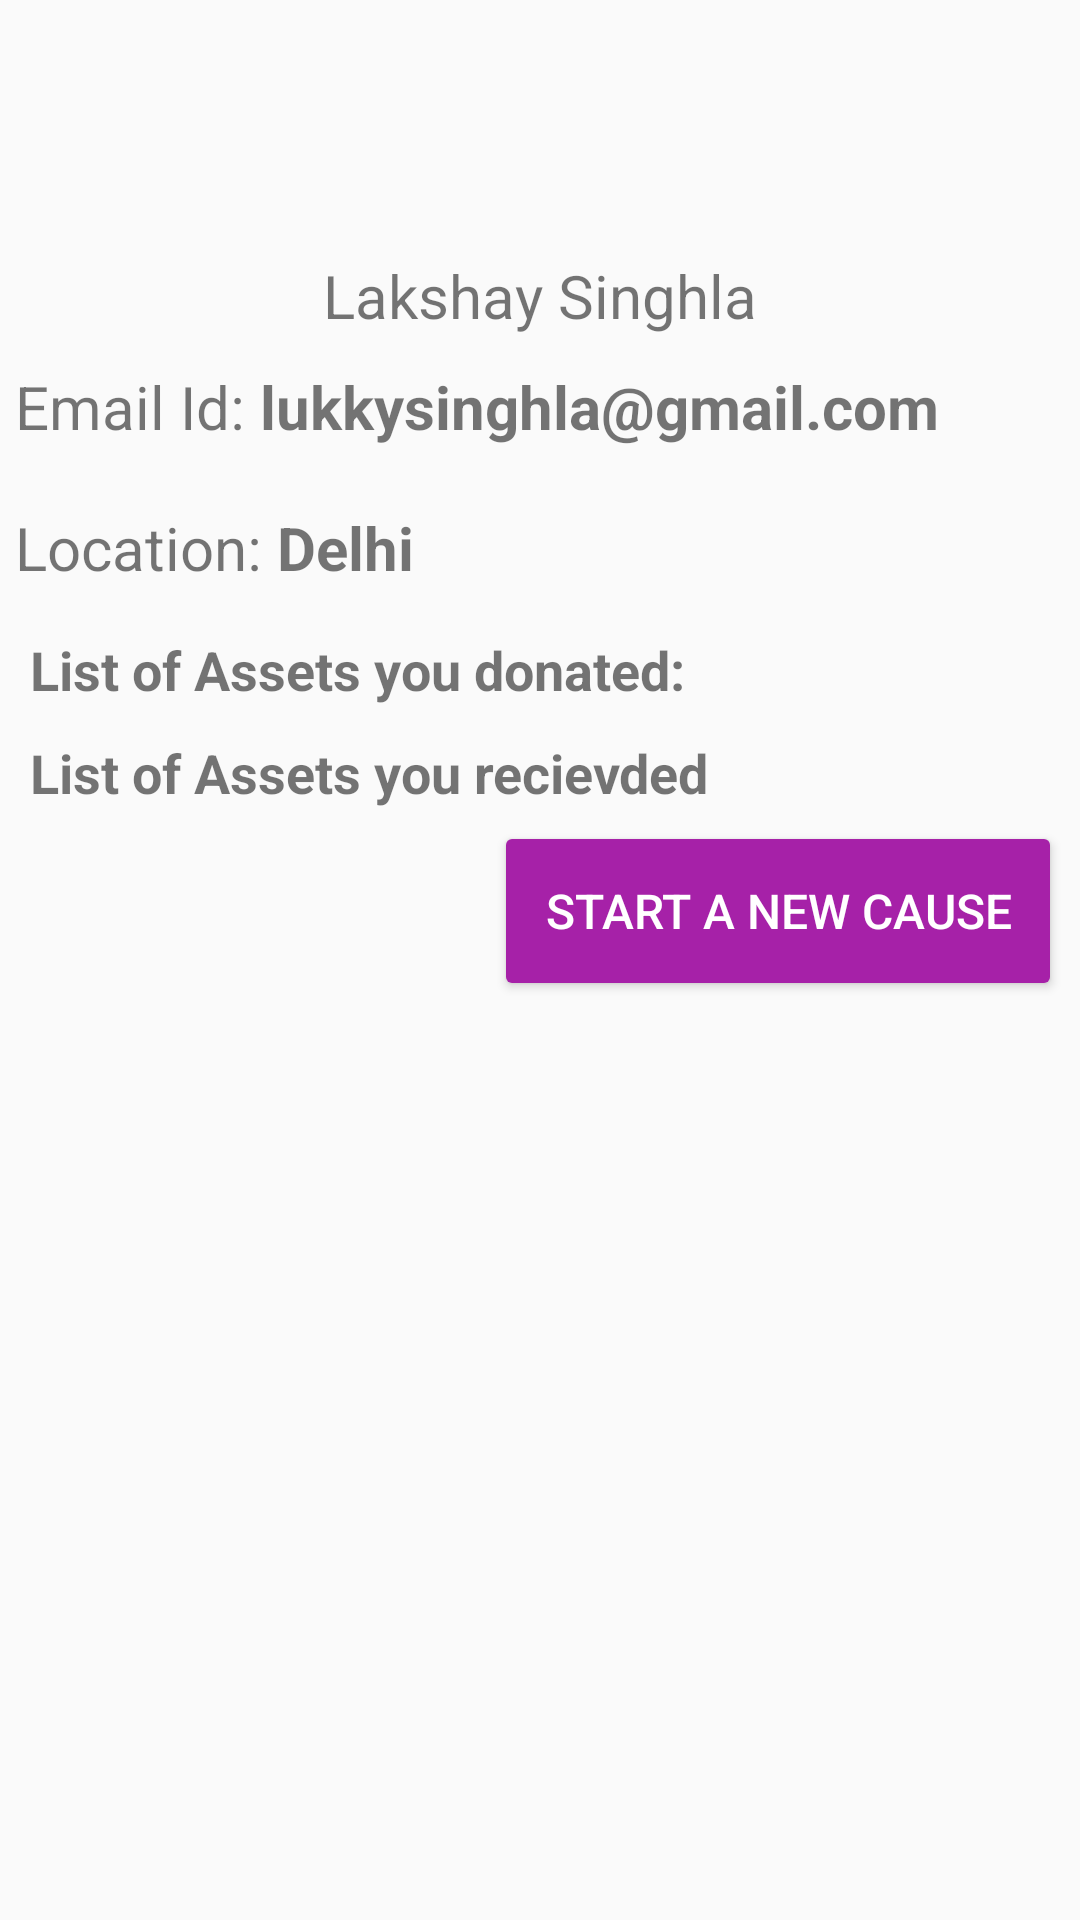

Write the Android layout XML for this screen, with the resource values it uses.
<!-- AndroidManifest.xml: application theme AppTheme -->
<!-- res/layout/activity_profile.xml -->
<?xml version="1.0" encoding="utf-8"?>
<ScrollView
    xmlns:android="http://schemas.android.com/apk/res/android"
    xmlns:app="http://schemas.android.com/apk/res-auto"
    xmlns:tools="http://schemas.android.com/tools"
    android:layout_width="match_parent"
    android:layout_height="match_parent"
    >
    <LinearLayout
        android:layout_width="match_parent"
        android:layout_height="wrap_content"
        android:orientation="vertical"
        android:layout_margin="5dp">
        <ImageView
            android:id="@+id/prf_img"
            android:src="@drawable/profile"
            android:layout_width="60dp"
            android:layout_height="60dp"
            android:layout_margin="10dp"
            android:layout_gravity="center_horizontal"/>
        <TextView
            android:id="@+id/name"
            android:layout_width="wrap_content"
            android:layout_height="wrap_content"
            android:layout_gravity="center_horizontal"
            android:text="Lakshay Singhla"
            android:textSize="20sp"/>
        <LinearLayout
            android:layout_width="wrap_content"
            android:layout_height="wrap_content"
            android:layout_marginTop="10dp"
            android:layout_marginBottom="10dp"
            android:orientation="horizontal">
            <TextView
                android:layout_width="wrap_content"
                android:layout_height="wrap_content"
                android:text="Email Id: "
                android:textSize="20sp"/>
            <TextView
                android:id="@+id/email"
                android:layout_width="wrap_content"
                android:layout_height="wrap_content"
                android:textSize="20sp"
                android:textStyle="bold"
                android:text="lukkysinghla@gmail.com"/>
        </LinearLayout>
        <LinearLayout
            android:layout_width="wrap_content"
            android:layout_height="wrap_content"
            android:layout_marginTop="10dp"
            android:layout_marginBottom="10dp"
            android:orientation="horizontal">
            <TextView
                android:layout_width="wrap_content"
                android:layout_height="wrap_content"
                android:text="Location: "
                android:textSize="20sp"/>
            <TextView
                android:id="@+id/location"
                android:layout_width="wrap_content"
                android:layout_height="wrap_content"
                android:textSize="20sp"
                android:textStyle="bold"
                android:text="Delhi"/>
        </LinearLayout>
        <TextView
            android:layout_width="wrap_content"
            android:layout_height="wrap_content"
            android:text="List of Assets you donated:"
            android:layout_margin="5dp"
            android:textStyle="bold"
            android:textSize="18sp"/>

        <android.support.v7.widget.RecyclerView
            android:id="@+id/donated_list"
            android:layout_width="match_parent"
            android:layout_height="wrap_content"/>

        <TextView
            android:layout_width="wrap_content"
            android:layout_height="wrap_content"
            android:text="List of Assets you recievded"
            android:layout_margin="5dp"
            android:textStyle="bold"
            android:textSize="18sp"/>

        <android.support.v7.widget.RecyclerView
            android:id="@+id/recieved_list"
            android:layout_width="match_parent"
            android:layout_height="wrap_content"/>
        <Button
            android:id="@+id/get_money"
            android:layout_width="wrap_content"
            android:layout_height="wrap_content"
            android:layout_gravity="right"
            android:background="@drawable/button_text_background"
            android:text="  Start a new Cause  "
            android:textSize="16sp"
            android:textColor="@drawable/button_text_color"
            android:padding="5dp"
            android:layout_margin="5dp"/>

    </LinearLayout>

</ScrollView>
<!-- resources referenced by this layout -->
<resources>
  <!-- drawable button_text_background (drawable) -->
  <?xml version="1.0" encoding="utf-8"?>
  <selector xmlns:android="http://schemas.android.com/apk/res/android">
      <item android:state_pressed="true">
          <shape
              android:shape="rectangle">
              <solid android:color="#FFFFFF" />
              <stroke android:width="1.5dp"
                  android:color="@color/colorAccent" />
              <corners android:radius="2dp"/>
          </shape>
      </item>
      <item>
          <shape
              android:shape="rectangle">
              <solid android:color="@color/colorAccent" />
              <corners android:radius="2dp"/>
          </shape>
      </item>
  </selector>
  <!-- drawable button_text_color (drawable) -->
  <?xml version="1.0" encoding="utf-8"?>
  <selector xmlns:android="http://schemas.android.com/apk/res/android">
      <item android:color="@color/colorAccent"
          android:state_pressed="true"/>
      <item android:color="#FFFFFF" />
  </selector>
  <style name="AppTheme" parent="Theme.AppCompat.Light.DarkActionBar">
          
          <item name="colorPrimary">@color/colorPrimary</item>
          <item name="colorPrimaryDark">@color/colorPrimaryDark</item>
          <item name="colorAccent">@color/colorAccent</item>
      </style>
  <color name="colorAccent">#a621a8</color>
  <color name="colorPrimary">#8b27b2</color>
  <color name="colorPrimaryDark">#691d87</color>
</resources>
